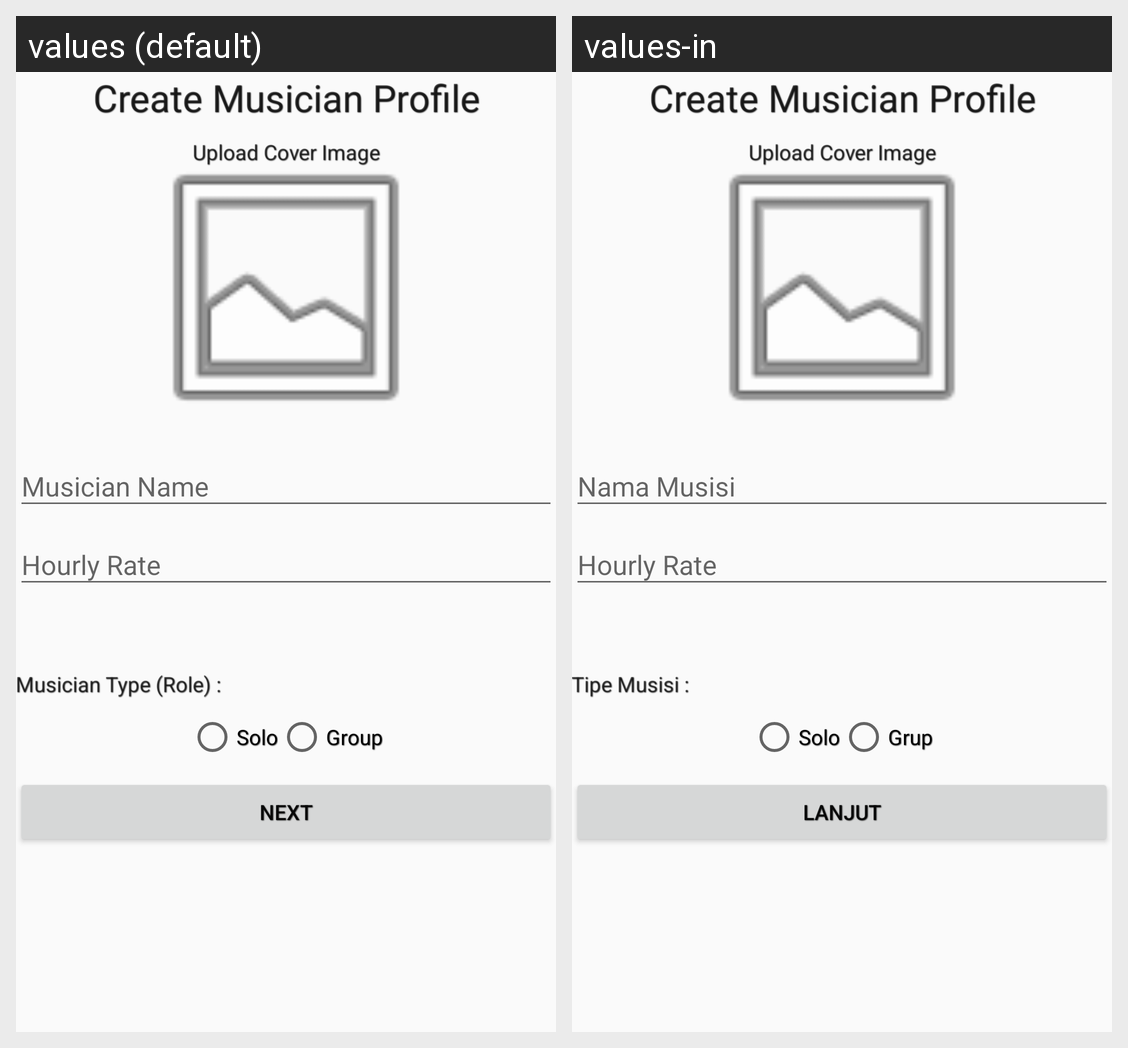

The Android screen above is rendered under two locales of the same app. Produce the string resources it draws, with the default and per-locale values.
Android screen res/layout/activity_create_musician.xml rendered under 2 locales, left to right: values (default), values-in. Device: Nexus 5 (rendered at 1080×1920; each locale shown at half size, 540×960, under a caption strip naming it); theme AppTheme.NoActionBar.
Strings drawn on this screen, with the default value and each locale's value (text and hints the layout hard-codes, and strings that could not be matched under every locale, appear in the picture but are not listed):

upload_cover_image
  values: Upload Cover Image
  values-in: Upload Cover Image

musician_name
  values: Musician Name
  values-in: Nama Musisi

hourly_rate
  values: Hourly Rate
  values-in: Hourly Rate

musician_type
  values: Musician Type (Role) :
  values-in: Tipe Musisi :

solo
  values: Solo
  values-in: Solo

group
  values: Group
  values-in: Grup

next
  values: Next
  values-in: Lanjut
